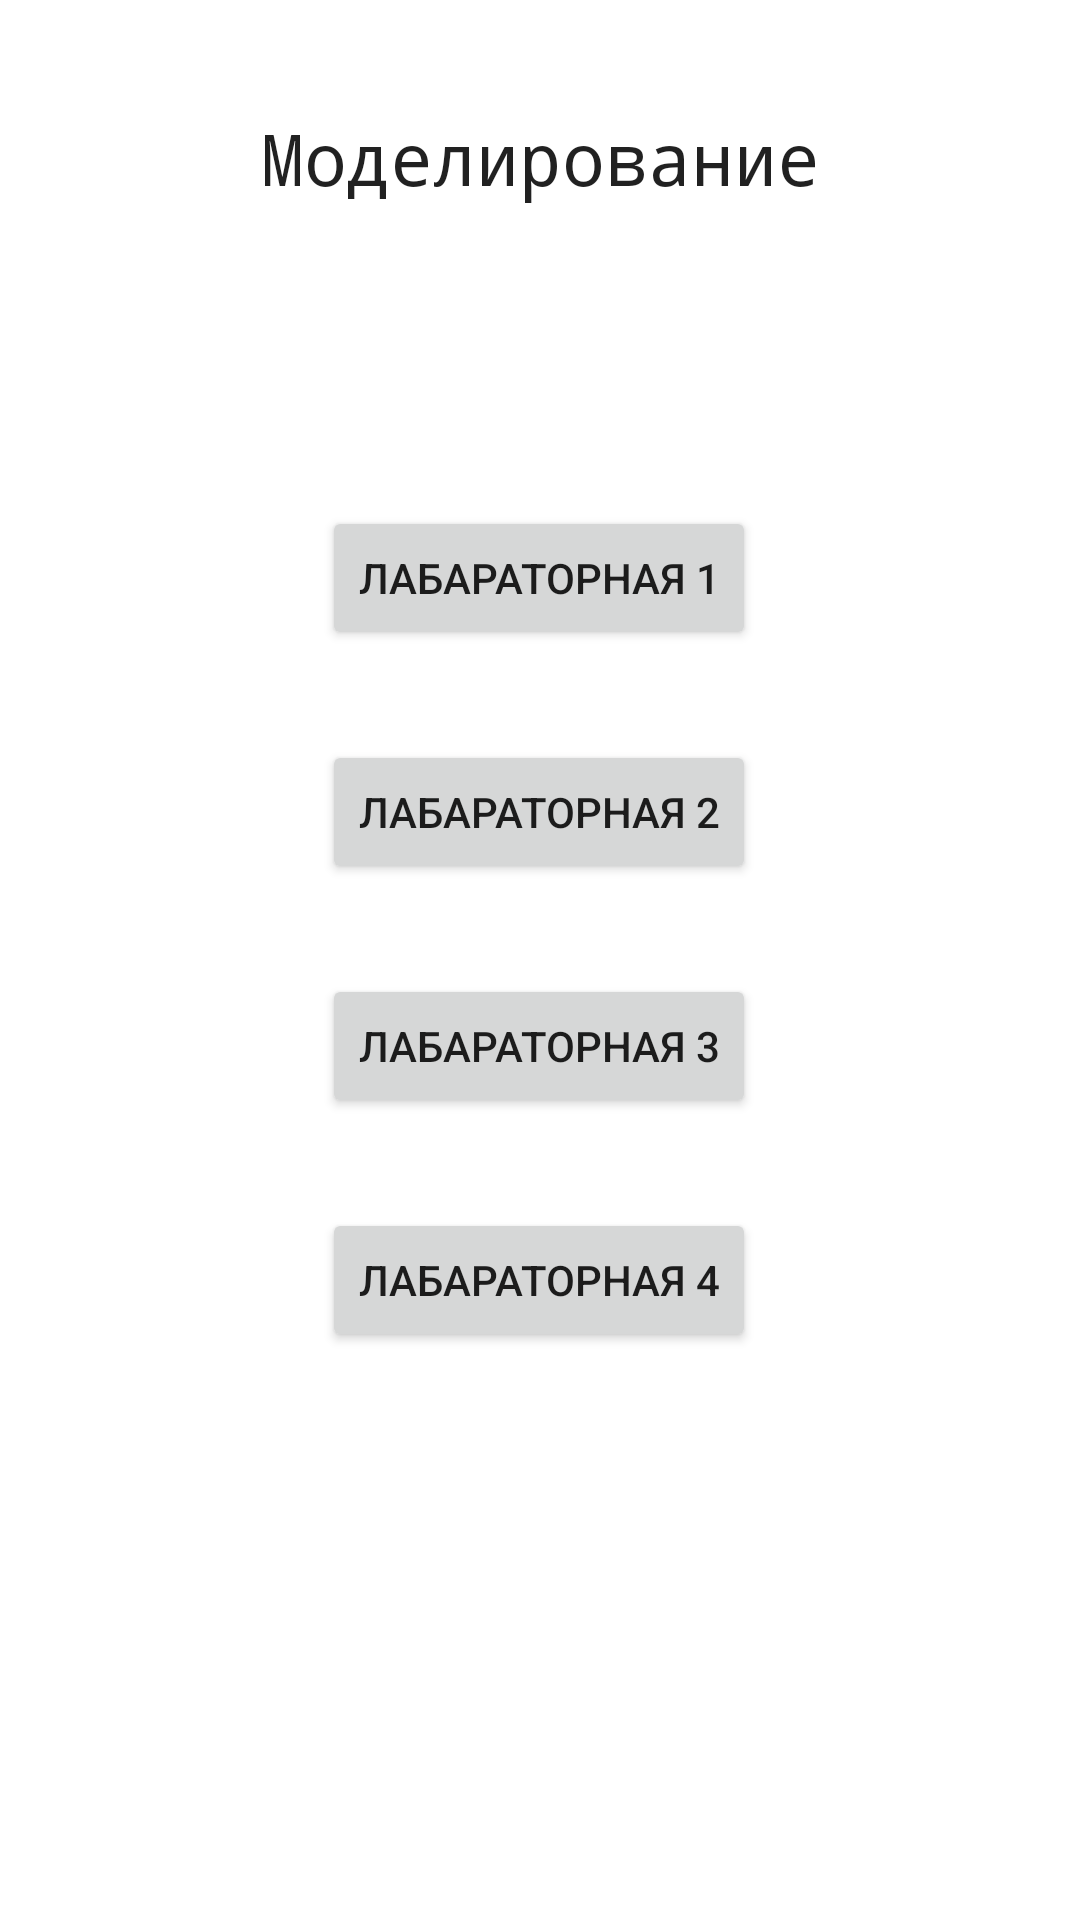

This screen was rendered from an Android layout file. Write that file and the resources it references.
<!-- AndroidManifest.xml: application theme Theme.Modelirovanie -->
<!-- res/layout/activity_main.xml -->
<?xml version="1.0" encoding="utf-8"?>
<androidx.constraintlayout.widget.ConstraintLayout xmlns:android="http://schemas.android.com/apk/res/android"
    xmlns:app="http://schemas.android.com/apk/res-auto"
    xmlns:tools="http://schemas.android.com/tools"
    android:layout_width="match_parent"
    android:layout_height="match_parent"
    tools:context=".MainActivity">

    <TextView
        android:id="@+id/textView"
        android:layout_width="wrap_content"
        android:layout_height="wrap_content"
        android:fontFamily="monospace"
        android:text="@string/name"
        android:textAppearance="@style/TextAppearance.AppCompat.Large"
        android:textSize="24sp"
        android:typeface="sans"
        app:layout_constraintBottom_toBottomOf="parent"
        app:layout_constraintLeft_toLeftOf="parent"
        app:layout_constraintRight_toRightOf="parent"
        app:layout_constraintTop_toTopOf="parent"
        app:layout_constraintVertical_bias="0.06" />

    <Button
        android:id="@+id/button1"
        android:layout_width="wrap_content"
        android:layout_height="wrap_content"
        android:layout_marginTop="100dp"
        android:text="@string/bt1"
        app:layout_constraintEnd_toEndOf="parent"
        app:layout_constraintHorizontal_bias="0.498"
        app:layout_constraintStart_toStartOf="parent"
        app:layout_constraintTop_toBottomOf="@+id/textView" />
    <Button
        android:id="@+id/button2"
        android:layout_width="wrap_content"
        android:layout_height="wrap_content"
        android:layout_marginTop="30dp"
        android:text="@string/bt2"
        app:layout_constraintEnd_toEndOf="parent"
        app:layout_constraintHorizontal_bias="0.498"
        app:layout_constraintStart_toStartOf="parent"
        app:layout_constraintTop_toBottomOf="@+id/button1" />

    <Button
        android:id="@+id/button3"
        android:layout_width="wrap_content"
        android:layout_height="wrap_content"
        android:layout_marginTop="30dp"
        android:text="@string/bt3"
        app:layout_constraintEnd_toEndOf="parent"
        app:layout_constraintHorizontal_bias="0.498"
        app:layout_constraintStart_toStartOf="parent"
        app:layout_constraintTop_toBottomOf="@+id/button2" />
    <Button
        android:id="@+id/button4"
        android:layout_width="wrap_content"
        android:layout_height="wrap_content"
        android:layout_marginTop="30dp"
        android:text="@string/bt_4"
        app:layout_constraintEnd_toEndOf="parent"
        app:layout_constraintHorizontal_bias="0.498"
        app:layout_constraintStart_toStartOf="parent"
        app:layout_constraintTop_toBottomOf="@+id/button3" />

    <TextView
        android:id="@+id/textView2"
        android:layout_width="wrap_content"
        android:layout_height="wrap_content"
        android:layout_marginStart="171dp"
        android:layout_marginTop="20dp"
        android:layout_marginEnd="182dp"
        android:text="@string/copyright"
        app:layout_constraintEnd_toEndOf="parent"
        app:layout_constraintStart_toStartOf="parent"
        app:layout_constraintTop_toBottomOf="@+id/exBtn1" />

    <Button
        android:id="@+id/exBtn1"
        android:layout_width="@+id/button1"
        android:layout_height="wrap_content"
        android:layout_marginStart="153dp"
        android:layout_marginTop="220dp"
        android:layout_marginEnd="164dp"
        android:layout_marginBottom="17dp"
        android:text="@string/btnEx"
        app:layout_constraintBottom_toTopOf="@+id/textView2"
        app:layout_constraintEnd_toEndOf="parent"
        app:layout_constraintStart_toStartOf="parent"
        app:layout_constraintTop_toBottomOf="@+id/button4" />

</androidx.constraintlayout.widget.ConstraintLayout>
<!-- resources referenced by this layout -->
<resources>
  <string name="bt1">Лабараторная 1</string>
  <string name="bt2">Лабараторная 2</string>
  <string name="bt3">Лабараторная 3</string>
  <string name="bt_4">Лабараторная 4</string>
  <string name="btnEx">Exit</string>
  <string name="copyright">\u00A9 Мартынов</string>
  <string name="name">Моделирование</string>
  <style name="Theme.Modelirovanie" parent="Theme.MaterialComponents.DayNight.DarkActionBar">
          
          <item name="colorPrimary">@color/purple_500</item>
          <item name="colorPrimaryVariant">@color/purple_700</item>
          <item name="colorOnPrimary">@color/white</item>
          
          <item name="colorSecondary">@color/teal_200</item>
          <item name="colorSecondaryVariant">@color/teal_700</item>
          <item name="colorOnSecondary">@color/black</item>
          
          <item name="android:statusBarColor" tools:targetApi="l">?attr/colorPrimaryVariant</item>
          
      </style>
  <!-- not gathered from this repository: default colours our renderer supplied (Android Studio template values) -->
  <color name="purple_500">#FF6200EE</color>
  <color name="purple_700">#FF3700B3</color>
  <color name="teal_200">#FF03DAC5</color>
  <color name="teal_700">#FF018786</color>
  <color name="black">#FF000000</color>
  <color name="white">#FFFFFFFF</color>
</resources>
